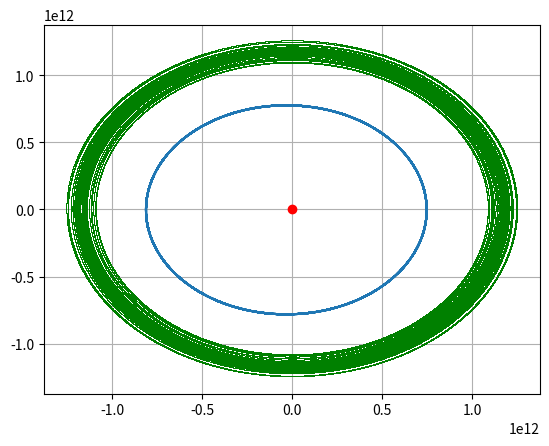

Reproduce this figure in Python.
import matplotlib.pyplot as plt
import math
import random

nb_objets = 50
nb_annees = 200
nb_UA = 5
intervalle_nb_jours = 2
loin = 1.2  # éloignement des pltl / planete
# excentricity
e = 0.02
e_pltl = 0
# constants :
constG = 6.67408 * 10 ** (-11)
nbiter = 31536000 * nb_annees
a = 149597900000.0 * nb_UA
intervalle = 86400 * intervalle_nb_jours


# Working on NBODY_RK


def rand_pos():  # used to create randomly initially placed planetesimals around the star

    rand_x = random.choice((random.randrange(-loin * a, -a, 500), random.randrange(a, loin * a, 500)))
    rand_y = random.choice((random.randrange(-loin * a, -a, 500), random.randrange(a, loin * a, 500)))
    return rand_x, rand_y


class Planetesimal:
    """represents a planetimal"""

    plan_mass = 5.97e+24
    star_mass = 1.9884e+30
    mu = constG * star_mass

    def __init__(self):
        self.posx, self.posy = rand_pos()  # defining initial position
        self.a_pltl = math.sqrt(self.posx ** 2 + self.posy ** 2)
        self.tolerance = 1e-14
        self.dt = intervalle

        # orbital param initialisation
        self.dE = self.tolerance + 1
        self.M = math.fmod(math.atan(self.posy / self.posx) +
                           self.dt * math.sqrt(self.mu / math.sqrt(self.posx ** 2 + self.posy ** 2) ** 3), 2 * math.pi)

        self.E = self.E0 = self.M
        while self.dE > self.tolerance:
            self.E = self.E - (self.E - e_pltl * math.sin(self.E) - self.M) / (1 - e_pltl * math.cos(self.E))
            self.dE = math.fabs(self.E - self.E0)
            self.E0 = self.E

        self.r = self.a_pltl * (1 - e_pltl * math.cos(self.E))
        self.nu = 2 * math.atan2(math.sqrt(1 + e_pltl) * math.sin(self.E / 2),
                                 math.sqrt(1 - e_pltl) * math.cos(self.E / 2))

        self.vx = -math.sin(self.E) * math.sqrt(self.mu * self.a_pltl) / self.r
        self.vy = math.sqrt(1 - e_pltl ** 2) * math.cos(self.E) * math.sqrt(self.mu * self.a_pltl) / self.r
        # end of orbital initialisation param

    def __iter__(self):
        return self

    def accel_planetesimal(self, posx, posy):
        # acceleration of one planetesimal
        return ((-posx * constG * self.star_mass / (math.sqrt(posx ** 2 + posy ** 2) ** 3)) +
                ((planete.posx - posx) * constG * self.plan_mass / (math.sqrt((planete.posx - posx) ** 2 +
                                                                              (planete.posy - posy) ** 2) ** 3)),
                (-posy * constG * self.star_mass / (math.sqrt(posx ** 2 + posy ** 2) ** 3)) +
                ((planete.posy - posy) * constG * self.plan_mass / (math.sqrt((planete.posx - posx) ** 2 +
                                                                              (planete.posy - posy) ** 2) ** 3)))

    def __next__(self):
        # k1
        self.k1s = self.accel_planetesimal(self.posx, self.posy)

        self.k1px = self.vx
        self.k1py = self.vy

        # k2
        self.k2s = self.accel_planetesimal(self.posx + self.k1px * self.dt / 2, self.posy + self.k1py * self.dt / 2)

        self.k2px = self.vx + self.k1s[0] * self.dt / 2
        self.k2py = self.vy + self.k1s[1] * self.dt / 2

        # k3
        self.k3s = self.accel_planetesimal(self.posx + self.k2px * self.dt / 2, self.posy + self.k2py * self.dt / 2)

        self.k3px = self.vx + self.k2s[0] * self.dt / 2
        self.k3py = self.vy + self.k2s[1] * self.dt / 2

        # k4
        self.k4s = self.accel_planetesimal(self.posx + self.k3px * self.dt, self.posy + self.k3py * self.dt)

        self.k4px = self.vx + self.k3s[0] * self.dt
        self.k4py = self.vy + self.k3s[1] * self.dt

        # calculating speed at time + dt
        self.vx = self.vx + self.dt * (self.k1s[0] + 2 * self.k2s[0] + 2 * self.k3s[0] + self.k4s[0]) / 6
        self.vy = self.vy + self.dt * (self.k1s[1] + 2 * self.k2s[1] + 2 * self.k3s[1] + self.k4s[1]) / 6
        # calculating position at time + dt
        self.posx = self.posx + self.dt * (self.k1px + 2 * self.k2px + 2 * self.k3px + self.k4px) / 6
        self.posy = self.posy + self.dt * (self.k1py + 2 * self.k2py + 2 * self.k3py + self.k4py) / 6

        return self


class Planete:
    """représente une planète"""

    mass = 5.97e+24  # Earth mass
    star_mass = 1.9884e+30  # Sun mass
    mu = constG * star_mass

    def __init__(self, name):
        self.name = name
        self.t = 0
        self.tolerance = 1e-14
        self.dt = intervalle

        # orbital param initialisation
        self.dE = self.tolerance + 1
        self.M = math.fmod(self.dt * math.sqrt(self.mu / a ** 3), 2 * math.pi)
        self.E = self.E0 = self.M
        while self.dE > self.tolerance:
            self.E = self.E - (self.E - e * math.sin(self.E) - self.M) / (1 - e * math.cos(self.E))
            self.dE = math.fabs(self.E - self.E0)
            self.E0 = self.E

        self.r = a * (1 - e * math.cos(self.E))
        self.nu = 2 * math.atan2(math.sqrt(1 + e) * math.sin(self.E / 2), math.sqrt(1 - e) * math.cos(self.E / 2))

        self.posx = a
        self.posy = 0
        self.vx = -math.sin(self.E) * math.sqrt(self.mu * a) / self.r
        self.vy = math.sqrt(1 - e ** 2) * math.cos(self.E) * math.sqrt(self.mu * a) / self.r
        # end of orbital initialisation param

    def __iter__(self):
        return self

    def accel(self, posx, posy):
        # acceleration
        return [-posx * constG * self.star_mass / (math.sqrt(posx ** 2 + posy ** 2) ** 3),
                -posy * constG * self.star_mass / (math.sqrt(posx ** 2 + posy ** 2) ** 3)]

    def __next__(self):
        # k1
        self.k1s = self.accel(self.posx, self.posy)

        self.k1px = self.vx
        self.k1py = self.vy

        # k2
        self.k2s = self.accel(self.posx + self.k1px * self.dt / 2, self.posy + self.k1py * self.dt / 2)

        self.k2px = self.vx + self.k1s[0] * self.dt / 2
        self.k2py = self.vy + self.k1s[1] * self.dt / 2

        # k3
        self.k3s = self.accel(self.posx + self.k2px * self.dt / 2, self.posy + self.k2py * self.dt / 2)

        self.k3px = self.vx + self.k2s[0] * self.dt / 2
        self.k3py = self.vy + self.k2s[1] * self.dt / 2

        # k4
        self.k4s = self.accel(self.posx + self.k3px * self.dt, self.posy + self.k3py * self.dt)

        self.k4px = self.vx + self.k3s[0] * self.dt
        self.k4py = self.vy + self.k3s[1] * self.dt

        # calculating speed at time + dt
        self.vx = self.vx + self.dt * (self.k1s[0] + 2 * self.k2s[0] + 2 * self.k3s[0] + self.k4s[0]) / 6
        self.vy = self.vy + self.dt * (self.k1s[1] + 2 * self.k2s[1] + 2 * self.k3s[1] + self.k4s[1]) / 6
        # calculating position at time + dt
        self.posx = self.posx + self.dt * (self.k1px + 2 * self.k2px + 2 * self.k3px + self.k4px) / 6
        self.posy = self.posy + self.dt * (self.k1py + 2 * self.k2py + 2 * self.k3py + self.k4py) / 6

        self.t += self.dt

        return self

    """def error1(self):
        self.e_cin = 0.5 * self.mass * math.sqrt(self.vx ** 2 + self.vy ** 2)
        self.e_pot = 0.5 * constG * self.mass * self.star_mass / math.sqrt(self.posx ** 2 + self.posy ** 2)
        self.e_tot = -self.e_cin + self.e_pot
        return self

    def error2(self):
        self.e_cin = 0.5 * self.mass * math.sqrt(self.vx ** 2 + self.vy ** 2)
        self.e_pot = 0.5 * constG * self.mass * self.star_mass / math.sqrt(self.posx ** 2 + self.posy ** 2)
        self.e_tot2 = -self.e_cin + self.e_pot
        self.de_tot = (self.e_tot2 - self.e_tot) / self.e_tot
        return self """


planete = Planete('Terre')
print(planete.name)
coordx, coordy = [], []  # lists containing coordinates of the planet
# planete.error1()
mvt = iter(planete)  # iter launch

# planetesimal setting
coordx_pltl, coordy_pltl = [], []  # lists containing planetesimal's coordinates

planetesimal = []
mvt_pltl = []

for i in range(nb_objets):
    planetesimal.append(Planetesimal())
    mvt_pltl.append(iter(planetesimal[i-1]))

while planete.t < nbiter:

    coordx.append(planete.posx)
    coordy.append(planete.posy)

    for i in range(nb_objets):
        coordx_pltl.append(planetesimal[i-1].posx)
        coordy_pltl.append(planetesimal[i-1].posy)
        next(planetesimal[i - 1])

    next(mvt)

    if math.sqrt(planete.posx ** 2 + planete.posy ** 2) < 1400000:  # collision
        break

# planete.error2()
# print("dE =", planete.de_tot)
plt.grid(True)
plt.plot(coordx, coordy, linestyle='-.')  # planet's coordinates
plt.plot(coordx_pltl, coordy_pltl, linestyle='None', color='g', marker=',')  # planetesimals coordinates
plt.plot([0], marker='o', color='r')  # star's coordinates
plt.show()
